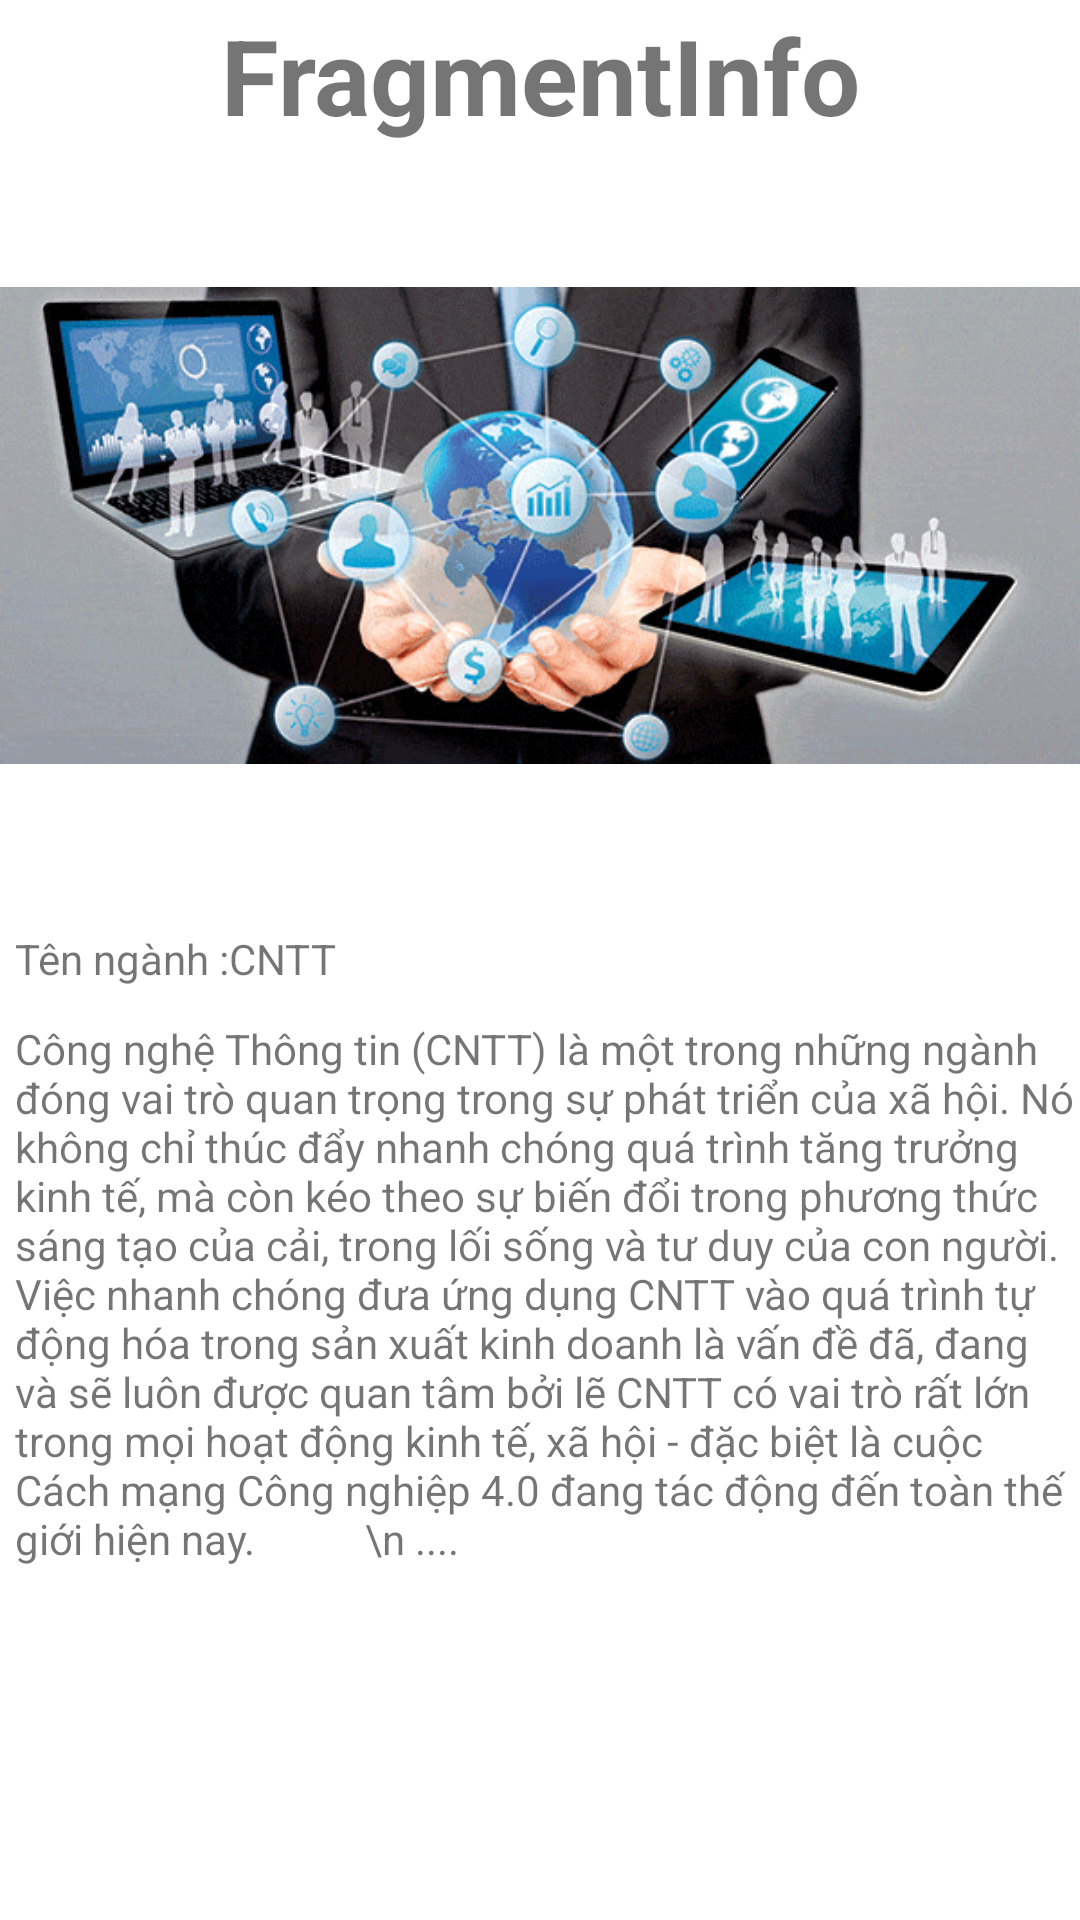

The Android layout XML behind this screen, and the referenced resources:
<!-- AndroidManifest.xml: application theme Theme.TH2_KhoaHoc -->
<!-- res/layout/fragment_info.xml -->
<?xml version="1.0" encoding="utf-8"?>

<LinearLayout xmlns:android="http://schemas.android.com/apk/res/android"
    xmlns:app="http://schemas.android.com/apk/res-auto"
    android:layout_width="match_parent"
    android:layout_height="match_parent"
    android:orientation="vertical">

    <TextView
        android:id="@+id/textView2"
        android:layout_width="match_parent"
        android:layout_height="50dp"
        android:textSize="35dp"
        android:gravity="center"
        android:textStyle="bold"
        android:text="FragmentInfo" />

    <ImageView
        android:id="@+id/imageView2"
        android:layout_width="match_parent"
        android:layout_height="250dp"
        app:srcCompat="@drawable/img" />
    <TextView
        android:layout_marginLeft="5dp"
        android:layout_marginTop="10dp"
        android:text="Tên ngành :CNTT"
        android:layout_width="match_parent"
        android:layout_height="20dp"/>

    <TextView
        android:layout_width="match_parent"
        android:layout_height="207dp"
        android:layout_marginLeft="5dp"
        android:layout_marginTop="10dp"
        android:text="Công nghệ Thông tin (CNTT) là một trong những ngành đóng vai trò quan trọng trong sự phát triển của xã hội. Nó không chỉ thúc đẩy nhanh chóng quá trình tăng trưởng kinh tế, mà còn kéo theo sự biến đổi trong phương thức sáng tạo của cải, trong lối sống và tư duy của con người. Việc nhanh chóng đưa ứng dụng CNTT vào quá trình tự động hóa trong sản xuất kinh doanh là vấn đề đã, đang và sẽ luôn được quan tâm bởi lẽ CNTT có vai trò rất lớn trong mọi hoạt động kinh tế, xã hội - đặc biệt là cuộc Cách mạng Công nghiệp 4.0 đang tác động đến toàn thế giới hiện nay.
          \n ...." />
</LinearLayout>
<!-- resources referenced by this layout -->
<resources>
  <!-- drawable img: png bitmap (drawable, 101084 bytes) -->
  <style name="Theme.TH2_KhoaHoc" parent="Theme.MaterialComponents.DayNight.DarkActionBar">
          
          <item name="colorPrimary">@color/purple_500</item>
          <item name="colorPrimaryVariant">@color/purple_700</item>
          <item name="colorOnPrimary">@color/white</item>
          
          <item name="colorSecondary">@color/teal_200</item>
          <item name="colorSecondaryVariant">@color/teal_700</item>
          <item name="colorOnSecondary">@color/black</item>
          
          <item name="android:statusBarColor">?attr/colorPrimaryVariant</item>
          
      </style>
  <!-- not gathered from this repository: default colours our renderer supplied (Android Studio template values) -->
  <color name="purple_500">#FF6200EE</color>
  <color name="purple_700">#FF3700B3</color>
  <color name="teal_200">#FF03DAC5</color>
  <color name="teal_700">#FF018786</color>
  <color name="black">#FF000000</color>
  <color name="white">#FFFFFFFF</color>
</resources>
